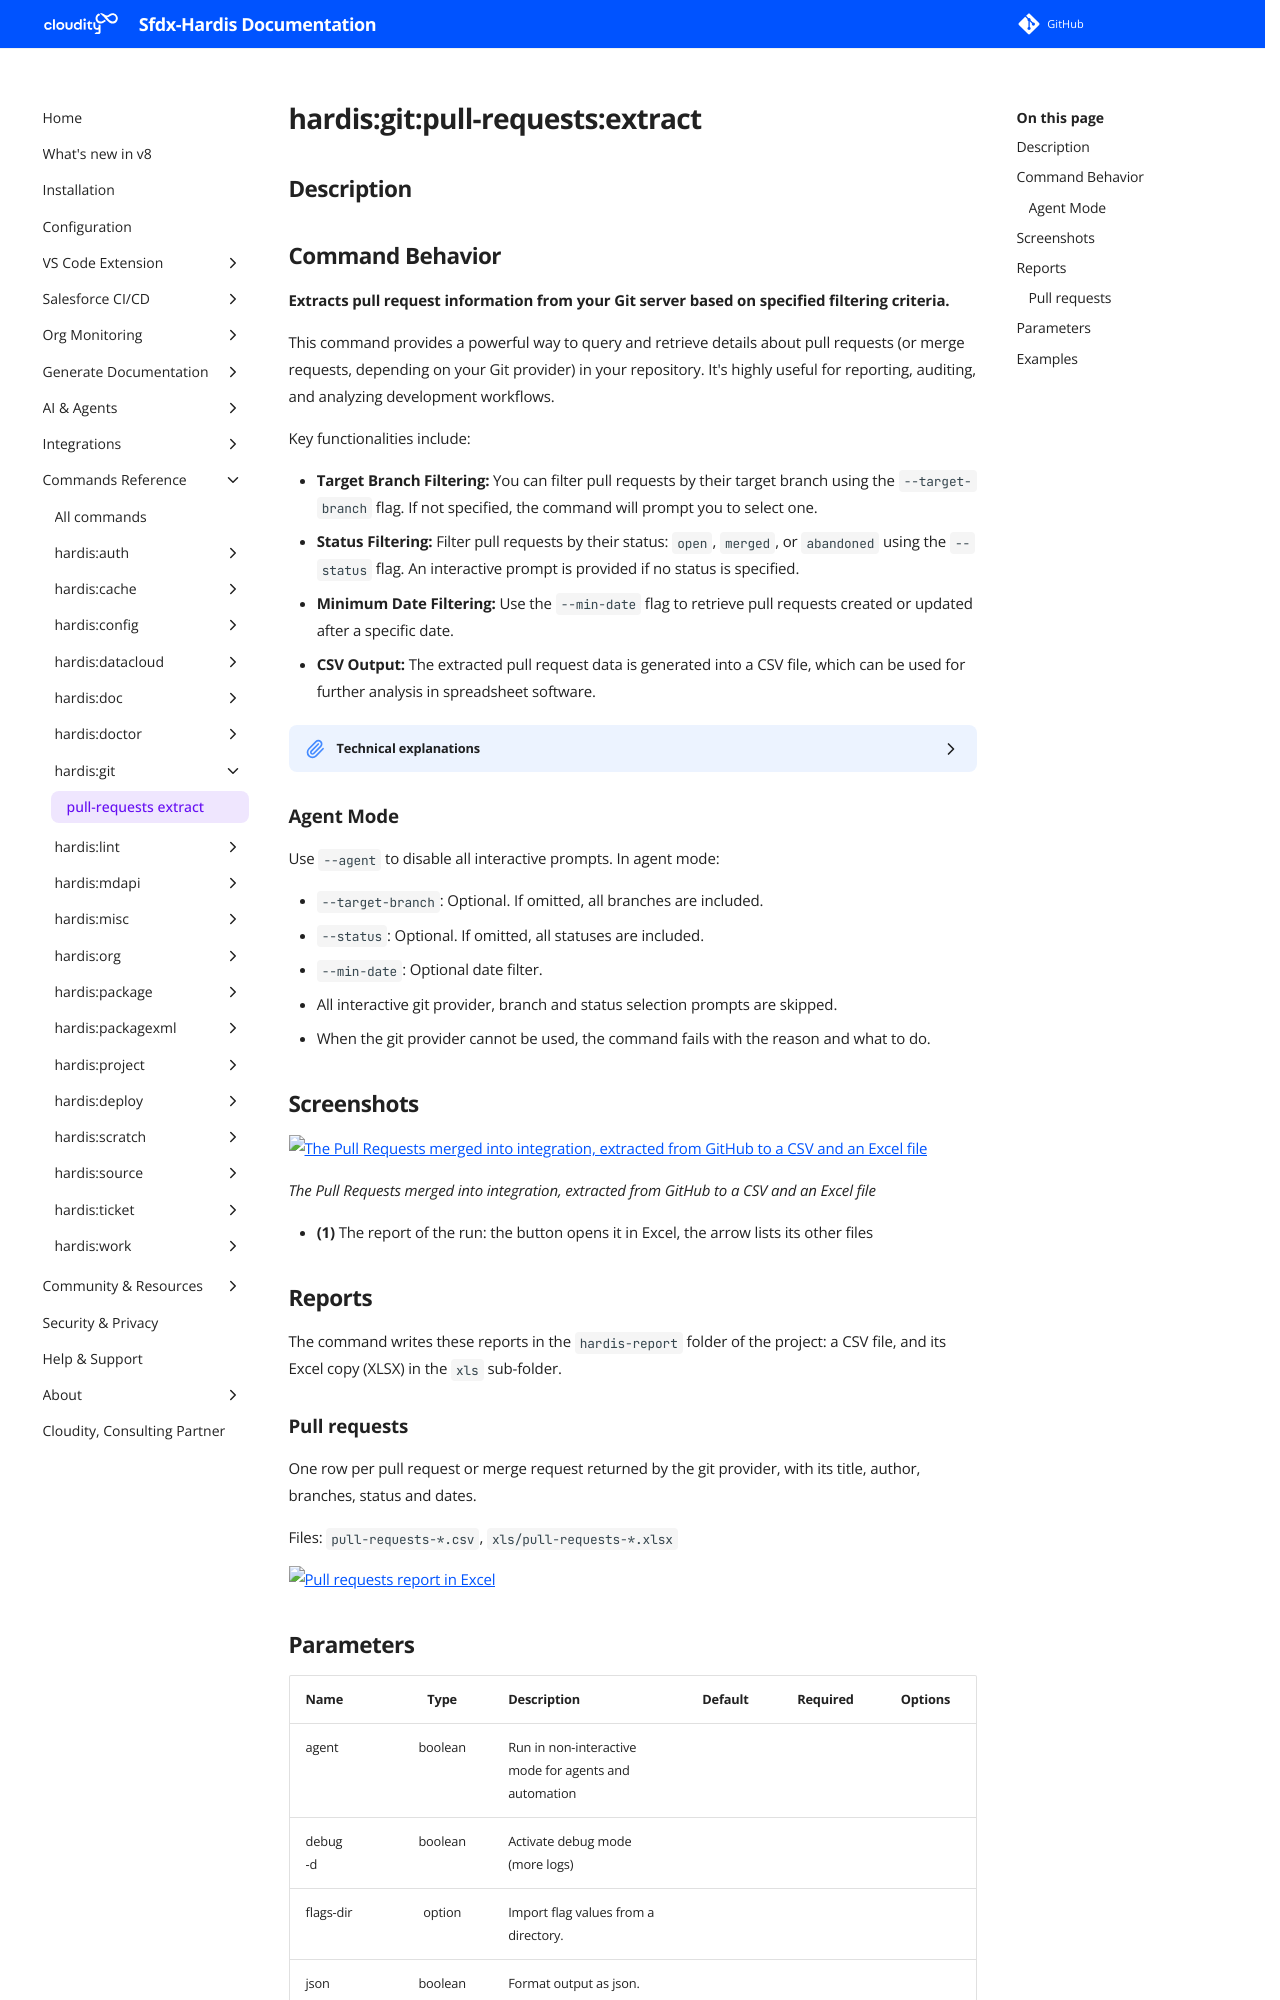

repository: hardisgroupcom/sfdx-hardis · page: hardis/git/pull-requests/extract/index.html · generator: mkdocs

---
title: "hardis:git:pull-requests:extract - Extract pull requests"
description: "Extracts pull request information from your Git server based on specified filtering criteria."
---
<!-- This file has been generated with command 'sf hardis:doc:plugin:generate'. Please do not update it manually or it may be overwritten -->
# hardis:git:pull-requests:extract

## Description


## Command Behavior

**Extracts pull request information from your Git server based on specified filtering criteria.**

This command provides a powerful way to query and retrieve details about pull requests (or merge requests, depending on your Git provider) in your repository. It's highly useful for reporting, auditing, and analyzing development workflows.

Key functionalities include:

- **Target Branch Filtering:** You can filter pull requests by their target branch using the `--target-branch` flag. If not specified, the command will prompt you to select one.
- **Status Filtering:** Filter pull requests by their status: `open`, `merged`, or `abandoned` using the `--status` flag. An interactive prompt is provided if no status is specified.
- **Minimum Date Filtering:** Use the `--min-date` flag to retrieve pull requests created or updated after a specific date.
- **CSV Output:** The extracted pull request data is generated into a CSV file, which can be used for further analysis in spreadsheet software.

<details markdown="1">
<summary>Technical explanations</summary>

The command's technical implementation involves interacting with a Git provider's API:

- **Git Provider Abstraction:** It uses `GitProvider.getInstance()` to abstract away the specifics of different Git platforms (e.g., GitHub, GitLab, Azure DevOps). This ensures the command can work across various environments. When no provider is found, the user is asked to select one, except in agent mode.
- **API Calls:** The `gitProvider.listPullRequests()` method is called with a `prConstraint` object that encapsulates the filtering criteria (target branch, minimum date, status).
- **Interactive Prompts:** The `prompts` library is used to interactively gather input from the user for the target branch and pull request status if they are not provided as command-line flags.
- **Date Handling:** The `moment` library is used to parse and handle date inputs for the `--min-date` flag.
- **CSV Generation:** The `generateCsvFile` utility is responsible for converting the retrieved pull request data into a CSV format, and `generateReportPath` determines the output file location.
- **Error Handling:** When the git provider cannot be used, the error says why (no token variable, a token refused by the provider...), as `hardis:project:connection:check` does.
</details>

### Agent Mode

Use `--agent` to disable all interactive prompts. In agent mode:

- `--target-branch`: Optional. If omitted, all branches are included.
- `--status`: Optional. If omitted, all statuses are included.
- `--min-date`: Optional date filter.
- All interactive git provider, branch and status selection prompts are skipped.
- When the git provider cannot be used, the command fails with the reason and what to do.


## Screenshots

![The Pull Requests merged into integration, extracted from GitHub to a CSV and an Excel file](../../../assets/images/commands/git/pull-requests/extract.webp)

_The Pull Requests merged into integration, extracted from GitHub to a CSV and an Excel file_

- **(1)** The report of the run: the button opens it in Excel, the arrow lists its other files

## Reports

The command writes these reports in the `hardis-report` folder of the project: a CSV file, and its Excel copy (XLSX) in the `xls` sub-folder.

### Pull requests

One row per pull request or merge request returned by the git provider, with its title, author, branches, status and dates.

Files: `pull-requests-*.csv`, `xls/pull-requests-*.xlsx`

![Pull requests report in Excel](../../../assets/images/commands/git/pull-requests/extract-report-pull-requests.webp)
